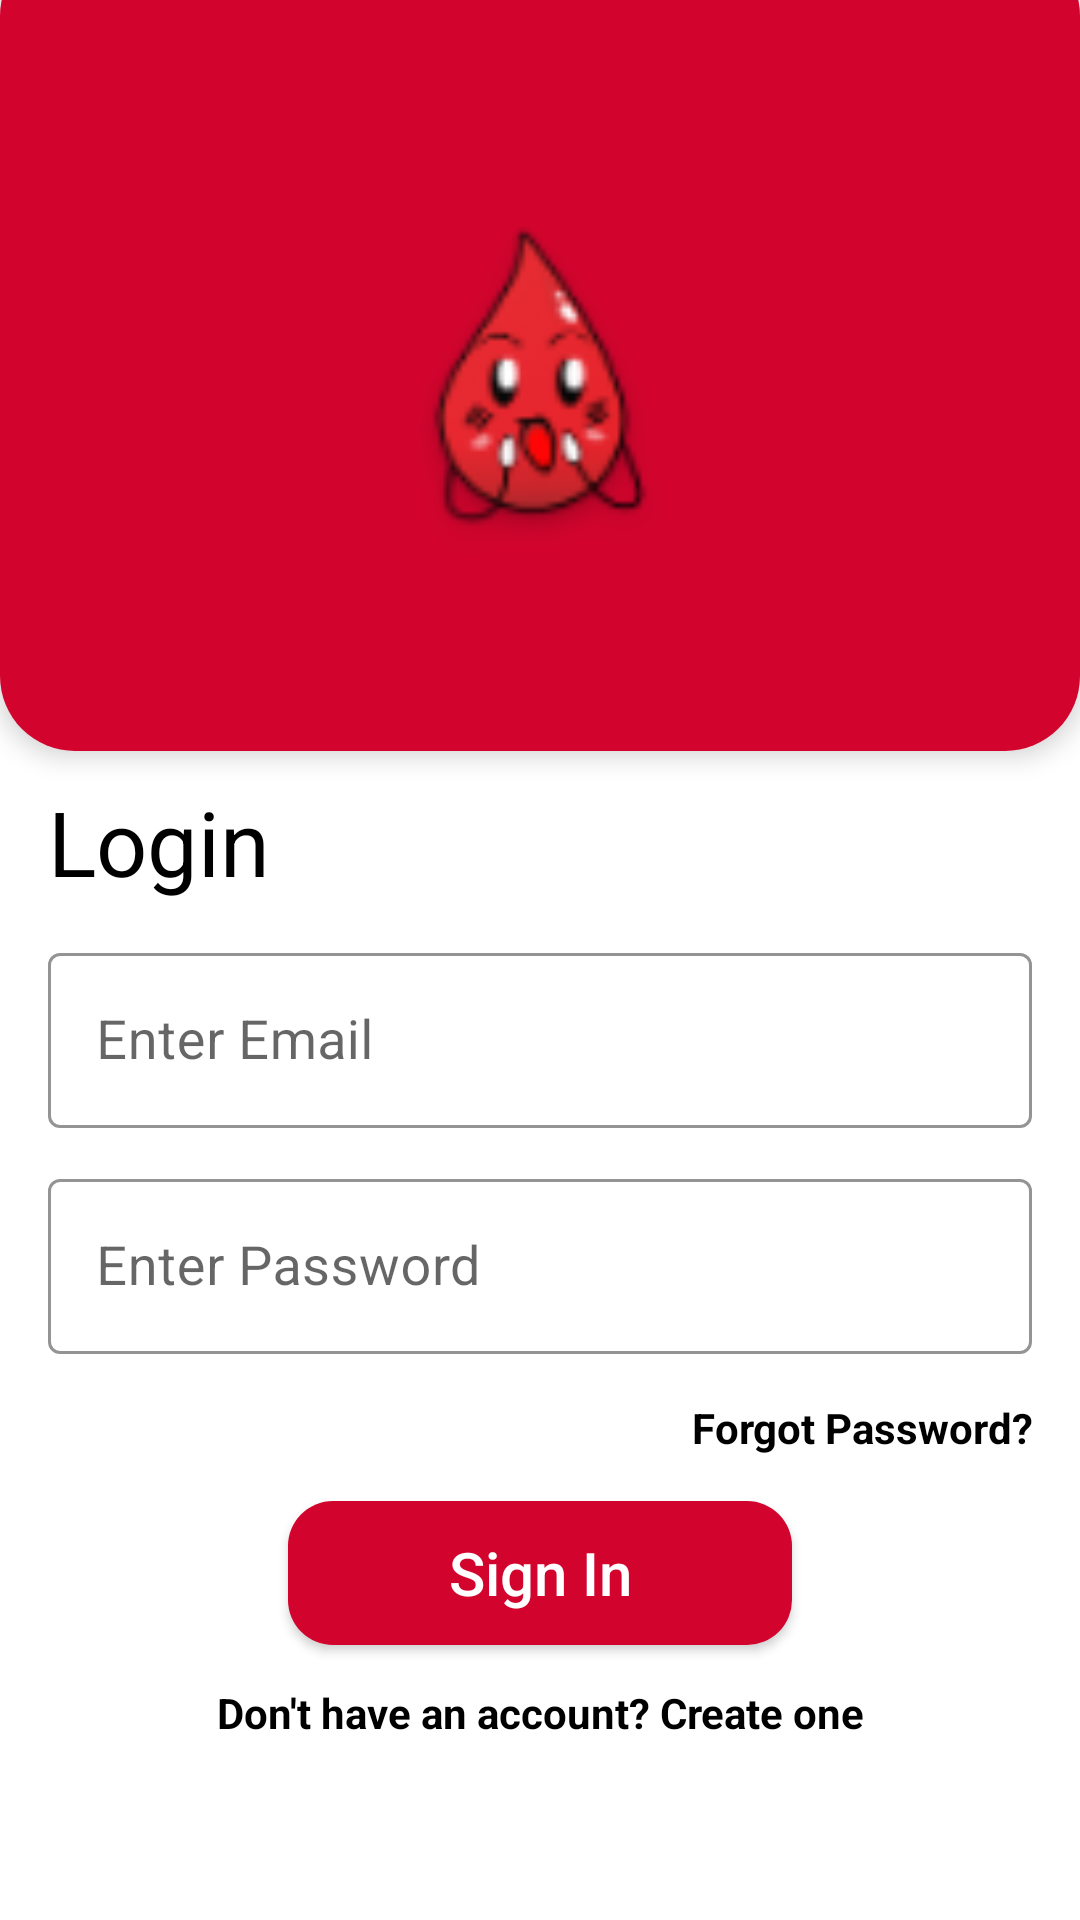

Layout XML and referenced resources for this Android screen:
<!-- AndroidManifest.xml: application theme Theme.INTIansBlood -->
<!-- res/layout/activity_login.xml -->
<?xml version="1.0" encoding="utf-8"?>
<LinearLayout xmlns:android="http://schemas.android.com/apk/res/android"
    xmlns:app="http://schemas.android.com/apk/res-auto"
    xmlns:tools="http://schemas.android.com/tools"
    android:layout_width="match_parent"
    android:layout_height="match_parent"
    tools:context=".LoginActivity"
    android:orientation="vertical">
    <androidx.cardview.widget.CardView
        android:layout_width="match_parent"
        android:layout_height="wrap_content"
        app:cardElevation="5dp"
        app:cardCornerRadius="25dp"
        android:layout_marginTop="-20dp">

    <LinearLayout
        android:layout_width="match_parent"
        android:layout_height="wrap_content"
        android:gravity="center_vertical"
        android:orientation="vertical"
        android:background="@color/colorPrimary">

    <ImageView
        android:layout_width="190dp"
        android:layout_height="190dp"
        android:id="@+id/logo"
        android:layout_gravity="center"
        android:layout_marginTop="50dp"
        android:layout_marginBottom="30dp"
        android:src="@drawable/applogo"
        android:elevation="8dp"/>
    </LinearLayout>
    </androidx.cardview.widget.CardView>

    <LinearLayout
        android:layout_width="match_parent"
        android:layout_height="wrap_content"
        android:layout_marginTop="10dp"
        android:layout_marginBottom="20dp"
        android:layout_marginLeft="16dp"
        android:layout_marginRight="16dp"
        android:orientation="vertical"
        android:background="@drawable/corner_radius">

        <TextView
            android:layout_width="match_parent"
            android:layout_height="wrap_content"
            android:text="Login"
            android:textSize="30sp"
            android:textColor="@color/black"
            android:textAllCaps="false"
            android:gravity="left"/>

        <com.google.android.material.textfield.TextInputLayout
            android:layout_width="match_parent"
            android:layout_height="wrap_content"
            android:layout_marginTop="15dp"
            android:theme="@style/TextInputLayoutStyle"
            app:boxStrokeColor="#000"
            app:hintTextAppearance="@color/colorPrimary"
            style="@style/Widget.MaterialComponents.TextInputLayout.OutlinedBox.Dense">
            <com.google.android.material.textfield.TextInputEditText
                android:id="@+id/loginEmail"
                android:layout_width="match_parent"
                android:layout_height="wrap_content"
                android:hint="Enter Email"
                android:inputType="textEmailAddress"
                android:drawablePadding="10dp"
                android:textColor="@color/black"
                android:textSize="18sp"
                android:textColorHighlight="@color/black"
                android:drawableStart="@drawable/ic_email"
                />
        </com.google.android.material.textfield.TextInputLayout>

        <com.google.android.material.textfield.TextInputLayout
            android:layout_width="match_parent"
            android:layout_height="wrap_content"
            android:layout_marginTop="15dp"
            android:theme="@style/TextInputLayoutStyle"
            app:boxStrokeColor="#000"
            app:hintTextAppearance="@color/colorPrimary"
            style="@style/Widget.MaterialComponents.TextInputLayout.OutlinedBox.Dense">
            <com.google.android.material.textfield.TextInputEditText
                android:id="@+id/loginPassword"
                android:layout_width="match_parent"
                android:layout_height="wrap_content"
                android:hint="Enter Password"
                android:inputType="textPassword"
                android:drawablePadding="10dp"
                android:textColor="@color/black"
                android:textSize="18sp"
                android:textColorHighlight="@color/black"
                android:drawableStart="@drawable/ic_password"
                />
        </com.google.android.material.textfield.TextInputLayout>
        
        <TextView
            android:layout_width="match_parent"
            android:layout_height="wrap_content"
            android:id="@+id/forgotPassword"
            android:text="Forgot Password?"
            android:textAllCaps="false"
            android:textColor="@color/black"
            android:textStyle="bold"
            android:gravity="end"
            android:layout_marginTop="15dp"/>

        <Button
            android:id="@+id/login"
            android:text="Sign In"
            android:textAllCaps="false"
            android:layout_marginTop="15dp"
            android:layout_marginLeft="80dp"
            android:layout_marginRight="80dp"
            android:layout_gravity="center"
            android:textColor="@color/white"
            android:textSize="20sp"
            android:background="@drawable/buttons_background"
            android:layout_width="match_parent"
            android:layout_height="wrap_content"
            />

        <TextView
        android:id="@+id/register"
        android:text="Don't have an account? Create one"
        android:textAllCaps="false"
        android:layout_marginTop="13dp"
            android:gravity="center"
        android:textColor="@color/black"
            android:textStyle="bold"
        android:layout_width="match_parent"
        android:layout_height="wrap_content"
        />
    </LinearLayout>
</LinearLayout>
<!-- resources referenced by this layout -->
<resources>
  <color name="black">#FF000000</color>
  <color name="colorPrimary">#D2042D</color>
  <color name="white">#FFFFFFFF</color>
  <!-- drawable applogo: png bitmap (drawable, 5213 bytes) -->
  <!-- drawable buttons_background (drawable) -->
  <?xml version="1.0" encoding="utf-8"?>
  <shape xmlns:android="http://schemas.android.com/apk/res/android">
  
      <solid
          android:color="#D2042D"/>
      <corners
          android:radius="15dp"/>
  
  </shape>
  <!-- drawable corner_radius (drawable) -->
  <?xml version="1.0" encoding="utf-8"?>
  <shape xmlns:android="http://schemas.android.com/apk/res/android"
      >
  
      <solid
          android:color="@color/white"/>
  
      <corners
          android:radius="20dp"/>
  
  </shape>
  <style name="TextInputLayoutStyle" parent="Widget.MaterialComponents.TextInputLayout.OutlinedBox">
          <item name="boxStrokeColor">#fff</item>
          <item name="boxStrokeWidth">2dp</item>
      </style>
  <style name="Theme.INTIansBlood" parent="Theme.MaterialComponents.Light.NoActionBar">
          
          <item name="colorPrimary">#D2042D</item>
          <item name="colorPrimaryVariant">@color/purple_700</item>
          <item name="colorOnPrimary">@color/white</item>
          
          <item name="colorSecondary">@color/teal_200</item>
          <item name="colorSecondaryVariant">@color/teal_700</item>
          <item name="colorOnSecondary">@color/black</item>
          
          <item name="android:statusBarColor">?attr/colorPrimaryVariant</item>
          
      </style>
  <color name="purple_700">#FF3700B3</color>
  <color name="teal_200">#FF03DAC5</color>
  <color name="teal_700">#FF018786</color>
</resources>
